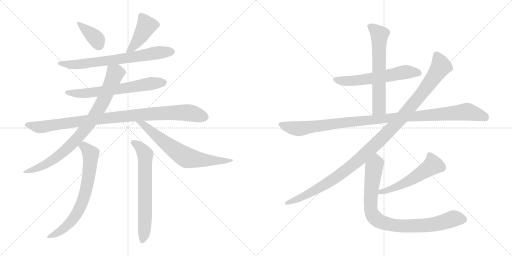
t = 0.00 s
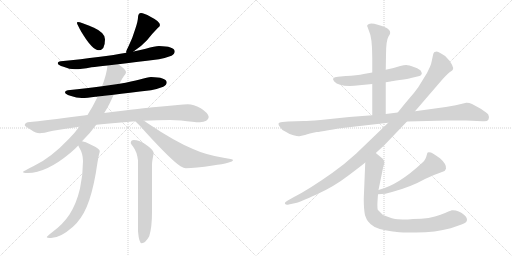
t = 2.53 s
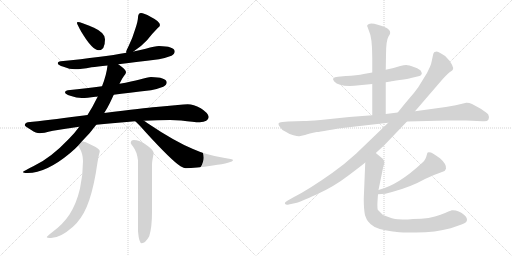
t = 5.05 s
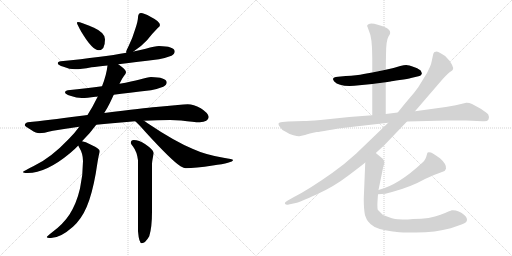
t = 7.58 s
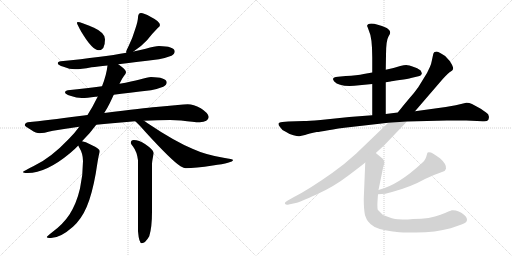
t = 10.11 s
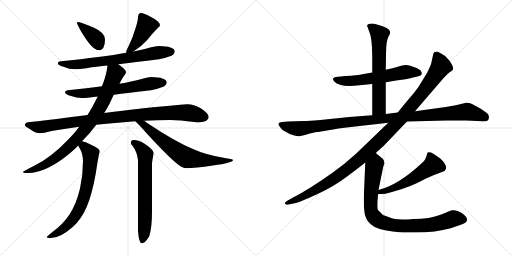
t = 12.63 s

The animated SVG that drew these frames (rendered in a browser with its animation timeline set to each time). Animation: 15 CSS @keyframes rules; one cycle of 12.63 s.

<svg version="1.1" viewBox="0 0 2048 1024" xmlns="http://www.w3.org/2000/svg">
  <g stroke="lightgray" stroke-dasharray="1,1" stroke-width="1" transform="scale(4, 4)">
    <line x1="0" y1="0" x2="256" y2="256"></line>
    <line x1="256" y1="0" x2="0" y2="256"></line>
    <line x1="128" y1="0" x2="128" y2="256"></line>
    <line x1="0" y1="128" x2="256" y2="128"></line>
    <line x1="256" y1="0" x2="512" y2="256"></line>
    <line x1="512" y1="0" x2="256" y2="256"></line>
    <line x1="384" y1="0" x2="384" y2="256"></line>
    <line x1="256" y1="128" x2="512" y2="128"></line>
  </g>
<g transform="scale(1, -1) translate(0, -850)">
   <style type="text/css">
    @keyframes keyframes0 {
      from {
       stroke: black;
       stroke-dashoffset: 378;
       stroke-width: 128;
       }
       55% {
       animation-timing-function: step-end;
       stroke: black;
       stroke-dashoffset: 0;
       stroke-width: 128;
       }
       to {
       stroke: black;
       stroke-width: 1024;
       }
       }
       #make-me-a-hanzi-animation-0 {
         animation: keyframes0 0.557617s both;
         animation-delay: 0.000000s;
         animation-timing-function: linear;
       }
    @keyframes keyframes1 {
      from {
       stroke: black;
       stroke-dashoffset: 427;
       stroke-width: 128;
       }
       58% {
       animation-timing-function: step-end;
       stroke: black;
       stroke-dashoffset: 0;
       stroke-width: 128;
       }
       to {
       stroke: black;
       stroke-width: 1024;
       }
       }
       #make-me-a-hanzi-animation-1 {
         animation: keyframes1 0.597493s both;
         animation-delay: 0.557617s;
         animation-timing-function: linear;
       }
    @keyframes keyframes2 {
      from {
       stroke: black;
       stroke-dashoffset: 708;
       stroke-width: 128;
       }
       70% {
       animation-timing-function: step-end;
       stroke: black;
       stroke-dashoffset: 0;
       stroke-width: 128;
       }
       to {
       stroke: black;
       stroke-width: 1024;
       }
       }
       #make-me-a-hanzi-animation-2 {
         animation: keyframes2 0.826172s both;
         animation-delay: 1.155110s;
         animation-timing-function: linear;
       }
    @keyframes keyframes3 {
      from {
       stroke: black;
       stroke-dashoffset: 647;
       stroke-width: 128;
       }
       68% {
       animation-timing-function: step-end;
       stroke: black;
       stroke-dashoffset: 0;
       stroke-width: 128;
       }
       to {
       stroke: black;
       stroke-width: 1024;
       }
       }
       #make-me-a-hanzi-animation-3 {
         animation: keyframes3 0.776530s both;
         animation-delay: 1.981282s;
         animation-timing-function: linear;
       }
    @keyframes keyframes4 {
      from {
       stroke: black;
       stroke-dashoffset: 978;
       stroke-width: 128;
       }
       76% {
       animation-timing-function: step-end;
       stroke: black;
       stroke-dashoffset: 0;
       stroke-width: 128;
       }
       to {
       stroke: black;
       stroke-width: 1024;
       }
       }
       #make-me-a-hanzi-animation-4 {
         animation: keyframes4 1.045898s both;
         animation-delay: 2.757812s;
         animation-timing-function: linear;
       }
    @keyframes keyframes5 {
      from {
       stroke: black;
       stroke-dashoffset: 849;
       stroke-width: 128;
       }
       73% {
       animation-timing-function: step-end;
       stroke: black;
       stroke-dashoffset: 0;
       stroke-width: 128;
       }
       to {
       stroke: black;
       stroke-width: 1024;
       }
       }
       #make-me-a-hanzi-animation-5 {
         animation: keyframes5 0.940918s both;
         animation-delay: 3.803710s;
         animation-timing-function: linear;
       }
    @keyframes keyframes6 {
      from {
       stroke: black;
       stroke-dashoffset: 687;
       stroke-width: 128;
       }
       69% {
       animation-timing-function: step-end;
       stroke: black;
       stroke-dashoffset: 0;
       stroke-width: 128;
       }
       to {
       stroke: black;
       stroke-width: 1024;
       }
       }
       #make-me-a-hanzi-animation-6 {
         animation: keyframes6 0.809082s both;
         animation-delay: 4.744628s;
         animation-timing-function: linear;
       }
    @keyframes keyframes7 {
      from {
       stroke: black;
       stroke-dashoffset: 707;
       stroke-width: 128;
       }
       70% {
       animation-timing-function: step-end;
       stroke: black;
       stroke-dashoffset: 0;
       stroke-width: 128;
       }
       to {
       stroke: black;
       stroke-width: 1024;
       }
       }
       #make-me-a-hanzi-animation-7 {
         animation: keyframes7 0.825358s both;
         animation-delay: 5.553710s;
         animation-timing-function: linear;
       }
    @keyframes keyframes8 {
      from {
       stroke: black;
       stroke-dashoffset: 673;
       stroke-width: 128;
       }
       69% {
       animation-timing-function: step-end;
       stroke: black;
       stroke-dashoffset: 0;
       stroke-width: 128;
       }
       to {
       stroke: black;
       stroke-width: 1024;
       }
       }
       #make-me-a-hanzi-animation-8 {
         animation: keyframes8 0.797689s both;
         animation-delay: 6.379068s;
         animation-timing-function: linear;
       }
    @keyframes keyframes9 {
      from {
       stroke: black;
       stroke-dashoffset: 590;
       stroke-width: 128;
       }
       66% {
       animation-timing-function: step-end;
       stroke: black;
       stroke-dashoffset: 0;
       stroke-width: 128;
       }
       to {
       stroke: black;
       stroke-width: 1024;
       }
       }
       #make-me-a-hanzi-animation-9 {
         animation: keyframes9 0.730143s both;
         animation-delay: 7.176757s;
         animation-timing-function: linear;
       }
    @keyframes keyframes10 {
      from {
       stroke: black;
       stroke-dashoffset: 630;
       stroke-width: 128;
       }
       67% {
       animation-timing-function: step-end;
       stroke: black;
       stroke-dashoffset: 0;
       stroke-width: 128;
       }
       to {
       stroke: black;
       stroke-width: 1024;
       }
       }
       #make-me-a-hanzi-animation-10 {
         animation: keyframes10 0.762695s both;
         animation-delay: 7.906900s;
         animation-timing-function: linear;
       }
    @keyframes keyframes11 {
      from {
       stroke: black;
       stroke-dashoffset: 1083;
       stroke-width: 128;
       }
       78% {
       animation-timing-function: step-end;
       stroke: black;
       stroke-dashoffset: 0;
       stroke-width: 128;
       }
       to {
       stroke: black;
       stroke-width: 1024;
       }
       }
       #make-me-a-hanzi-animation-11 {
         animation: keyframes11 1.131348s both;
         animation-delay: 8.669595s;
         animation-timing-function: linear;
       }
    @keyframes keyframes12 {
      from {
       stroke: black;
       stroke-dashoffset: 1144;
       stroke-width: 128;
       }
       79% {
       animation-timing-function: step-end;
       stroke: black;
       stroke-dashoffset: 0;
       stroke-width: 128;
       }
       to {
       stroke: black;
       stroke-width: 1024;
       }
       }
       #make-me-a-hanzi-animation-12 {
         animation: keyframes12 1.180990s both;
         animation-delay: 9.800943s;
         animation-timing-function: linear;
       }
    @keyframes keyframes13 {
      from {
       stroke: black;
       stroke-dashoffset: 537;
       stroke-width: 128;
       }
       64% {
       animation-timing-function: step-end;
       stroke: black;
       stroke-dashoffset: 0;
       stroke-width: 128;
       }
       to {
       stroke: black;
       stroke-width: 1024;
       }
       }
       #make-me-a-hanzi-animation-13 {
         animation: keyframes13 0.687012s both;
         animation-delay: 10.981933s;
         animation-timing-function: linear;
       }
    @keyframes keyframes14 {
      from {
       stroke: black;
       stroke-dashoffset: 876;
       stroke-width: 128;
       }
       74% {
       animation-timing-function: step-end;
       stroke: black;
       stroke-dashoffset: 0;
       stroke-width: 128;
       }
       to {
       stroke: black;
       stroke-width: 1024;
       }
       }
       #make-me-a-hanzi-animation-14 {
         animation: keyframes14 0.962891s both;
         animation-delay: 11.668945s;
         animation-timing-function: linear;
       }
</style>
<path d="M 311.0 762.5 Q 308.0 762.5 308.0 758.5 Q 308.0 754.5 324.0 725.5 Q 369.0 649.5 395.0 649.5 Q 420.0 649.5 420.0 693.5 Q 420.0 719.5 376.0 739.5 Q 323.0 762.5 311.0 762.5 Z" fill="lightgray"></path> 
<path d="M 564.0 798.5 Q 558.0 798.5 555.0 793.5 Q 552.0 787.5 552.0 781.5 Q 552.0 767.5 542.0 737.5 Q 530.0 697.5 515.0 667.5 Q 506.0 650.5 504.0 641.5 L 506.0 639.5 C 508.0 627.5 509.0 628.5 534.0 644.5 Q 563.0 662.5 588.0 689.5 Q 611.0 718.5 631.0 738.5 Q 640.0 745.5 640.0 750.5 Q 640.0 764.5 602.0 783.5 Q 575.0 798.5 564.0 798.5 Z" fill="lightgray"></path> 
<path d="M 506.0 639.5 Q 411.0 622.5 243.0 605.5 Q 231.0 604.5 231.0 597.5 Q 231.0 590.5 254.0 583.5 Q 278.0 573.5 300.0 573.5 Q 324.0 573.5 366.0 581.5 Q 389.0 583.5 430.0 588.5 L 473.0 593.5 Q 536.0 601.5 636.0 613.5 Q 659.0 617.5 686.0 627.5 Q 699.0 634.5 699.0 645.5 Q 696.0 665.5 636.0 666.5 Q 620.0 666.5 583.0 655.5 Q 564.0 650.5 534.0 644.5 L 506.0 639.5 Z" fill="lightgray"></path> 
<path d="M 408.0 505.5 Q 350.0 498.5 271.0 489.5 Q 260.0 488.5 260.0 481.5 Q 260.0 474.5 281.0 467.5 Q 307.0 458.5 327.0 458.5 Q 348.0 458.5 382.0 463.5 Q 385.0 463.5 391.0 464.5 L 455.0 471.5 Q 511.0 478.5 604.0 489.5 Q 627.0 493.5 653.0 503.5 Q 667.0 510.5 667.0 521.5 Q 664.0 541.5 604.0 542.5 Q 591.0 542.5 559.0 532.5 Q 529.0 524.5 478.0 515.5 L 408.0 505.5 Z" fill="lightgray"></path> 
<path d="M 350.0 390.5 Q 336.0 388.5 319.0 386.5 Q 186.0 368.5 111.0 361.5 Q 99.0 358.5 99.0 349.5 Q 100.0 345.5 125.0 330.5 Q 144.0 317.5 159.0 317.5 Q 172.0 317.5 212.0 327.5 Q 261.0 336.5 317.0 343.5 L 385.0 351.5 Q 415.0 354.5 449.0 357.5 Q 496.0 361.5 541.0 365.5 L 576.0 367.5 Q 630.0 370.5 680.0 370.5 L 724.0 368.5 Q 776.0 361.5 799.0 361.5 Q 833.0 363.5 835.0 382.5 Q 832.0 399.5 803.0 417.5 Q 774.0 433.5 751.0 433.5 Q 736.0 433.5 711.0 430.5 Q 669.0 426.5 624.0 422.5 Q 579.0 418.5 417.0 398.5 L 350.0 390.5 Z" fill="lightgray"></path> 
<path d="M 430.0 588.5 Q 426.0 550.5 408.0 505.5 L 391.0 464.5 Q 390.0 461.5 388.0 458.5 Q 371.0 423.5 350.0 390.5 L 317.0 343.5 Q 299.0 318.5 276.0 295.5 Q 202.0 217.5 135.0 186.5 Q 92.0 165.5 92.0 162.5 Q 92.0 158.5 111.0 158.5 Q 185.0 158.5 281.0 238.5 Q 298.0 252.5 313.0 268.5 L 328.0 285.5 Q 359.0 315.5 385.0 351.5 L 417.0 398.5 Q 429.0 417.5 439.0 437.5 Q 448.0 456.5 455.0 471.5 L 478.0 515.5 Q 488.0 536.5 495.0 545.5 Q 504.0 555.5 504.0 561.5 L 504.0 562.5 Q 504.0 571.5 476.0 591.5 Q 474.0 592.5 473.0 593.5 C 449.0 611.5 434.0 618.5 430.0 588.5 Z" fill="lightgray"></path> 
<path d="M 541.0 365.5 Q 554.0 354.5 581.0 323.5 Q 686.0 208.5 722.0 185.5 Q 736.0 177.5 743.0 177.5 Q 781.0 177.5 851.0 188.5 Q 932.0 199.5 932.0 210.5 Q 932.0 213.5 894.0 219.5 Q 822.0 231.5 772.0 254.5 Q 699.0 284.5 589.0 358.5 Q 582.0 363.5 576.0 367.5 C 551.0 384.5 519.0 385.5 541.0 365.5 Z" fill="lightgray"></path> 
<path d="M 313.0 268.5 Q 315.0 264.5 318.0 258.5 Q 332.0 235.5 332.0 206.5 Q 332.0 151.5 320.0 96.5 Q 306.0 36.5 278.0 -7.5 Q 253.0 -45.5 211.0 -76.5 Q 187.0 -95.5 187.0 -97.5 Q 187.0 -101.5 204.0 -101.5 Q 241.0 -101.5 292.0 -56.5 Q 326.0 -25.5 347.0 23.5 Q 368.0 72.5 383.0 156.5 Q 393.0 221.5 396.0 232.5 Q 399.0 242.5 399.0 246.5 Q 399.0 255.5 362.0 272.5 Q 342.0 283.5 328.0 285.5 C 300.0 292.5 300.0 292.5 313.0 268.5 Z" fill="lightgray"></path> 
<path d="M 535.0 290.5 Q 523.0 290.5 523.0 278.5 Q 523.0 276.5 532.0 264.5 Q 548.0 243.5 552.0 209.5 L 552.0 -74.5 Q 556.0 -122.5 567.0 -122.5 Q 581.0 -122.5 597.0 -94.5 Q 608.0 -59.5 608.0 3.5 L 608.0 194.5 Q 608.0 204.5 615.0 238.5 Q 615.0 250.5 580.0 274.5 Q 556.0 290.5 535.0 290.5 Z" fill="lightgray"></path> 
<path d="M 1543.0 521.0 L 1562.0 524.0 Q 1566.0 526.0 1599.0 530.0 Q 1633.0 534.0 1644.0 538.0 L 1678.0 546.0 Q 1685.0 548.0 1686.0 553.0 Q 1688.0 557.0 1687.0 558.0 L 1684.0 565.0 Q 1682.0 572.0 1658.0 581.0 Q 1634.0 590.0 1625.0 590.0 Q 1616.0 590.0 1601.0 586.0 L 1574.0 578.0 L 1543.0 571.0 L 1489.0 560.0 L 1455.0 554.0 Q 1428.0 548.0 1383.0 546.0 L 1352.0 543.0 Q 1322.0 541.0 1337.0 524.0 Q 1356.0 503.0 1417.0 507.0 L 1489.0 514.0 L 1543.0 521.0 Z" fill="lightgray"></path> 
<path d="M 1543.0 394.0 L 1543.0 521.0 L 1543.0 571.0 L 1544.0 630.0 Q 1544.0 688.0 1554.0 704.0 Q 1565.0 719.0 1558.0 728.0 Q 1552.0 736.0 1547.0 738.0 Q 1506.0 756.0 1485.0 756.0 Q 1462.0 753.0 1471.0 740.0 L 1476.0 726.0 Q 1489.0 700.0 1489.0 620.0 L 1489.0 560.0 L 1489.0 514.0 L 1489.0 389.0 C 1489.0 359.0 1543.0 364.0 1543.0 394.0 Z" fill="lightgray"></path> 
<path d="M 1865.0 439.0 L 1823.0 429.0 L 1783.0 422.0 L 1660.0 405.0 L 1591.0 400.0 L 1543.0 394.0 L 1489.0 389.0 L 1397.0 382.0 L 1282.0 370.0 Q 1232.0 366.0 1216.0 366.0 L 1153.0 364.0 L 1129.0 362.0 Q 1116.0 362.0 1114.0 356.0 Q 1113.0 350.0 1120.0 342.0 Q 1126.0 331.0 1141.0 324.0 Q 1157.0 313.0 1174.0 309.0 Q 1192.0 304.0 1197.0 305.0 L 1220.0 310.0 Q 1236.0 316.0 1267.0 322.0 Q 1277.0 322.0 1313.0 329.0 Q 1349.0 336.0 1404.0 342.0 L 1553.0 359.0 L 1628.0 364.0 L 1788.0 368.0 L 1865.0 368.0 L 1930.0 365.0 Q 1950.0 363.0 1954.0 372.0 Q 1959.0 380.0 1953.0 392.0 Q 1948.0 398.0 1923.0 415.0 L 1888.0 434.0 Q 1875.0 440.0 1865.0 439.0 Z" fill="lightgray"></path> 
<path d="M 1660.0 405.0 L 1771.0 534.0 Q 1796.0 561.0 1803.0 564.0 Q 1810.0 567.0 1812.0 573.0 Q 1814.0 578.0 1808.0 591.0 Q 1803.0 604.0 1787.0 619.0 Q 1783.0 626.0 1766.0 635.0 Q 1750.0 644.0 1747.0 644.0 Q 1744.0 644.0 1738.0 642.0 Q 1734.0 638.0 1733.0 634.0 L 1727.0 606.0 Q 1724.0 590.0 1720.0 583.0 L 1708.0 558.0 L 1673.0 501.0 Q 1659.0 481.0 1636.0 455.0 Q 1614.0 429.0 1591.0 400.0 L 1553.0 359.0 L 1424.0 235.0 Q 1377.0 192.0 1330.0 159.0 Q 1237.0 93.0 1176.0 62.0 L 1151.0 48.0 Q 1137.0 40.0 1140.0 35.0 Q 1144.0 29.0 1155.0 32.0 L 1183.0 38.0 Q 1198.0 41.0 1266.0 72.0 Q 1335.0 103.0 1391.0 146.0 Q 1447.0 188.0 1461.0 200.0 L 1503.0 238.0 L 1535.0 267.0 L 1628.0 364.0 L 1660.0 405.0 Z" fill="lightgray"></path> 
<path d="M 1512.0 73.0 Q 1543.0 73.0 1568.0 82.0 Q 1643.0 102.0 1700.0 134.0 Q 1738.0 152.0 1768.0 162.0 Q 1781.0 164.0 1784.0 175.0 Q 1787.0 193.0 1761.0 216.0 Q 1733.0 236.0 1724.0 240.0 Q 1710.0 244.0 1709.0 237.0 Q 1702.0 207.0 1689.0 199.0 Q 1594.0 110.0 1514.0 90.0 C 1485.0 82.0 1482.0 72.0 1512.0 73.0 Z" fill="lightgray"></path> 
<path d="M 1461.0 200.0 L 1455.0 55.0 Q 1455.0 14.0 1460.0 -11.0 L 1467.0 -28.0 Q 1470.0 -34.0 1483.0 -47.0 Q 1505.0 -68.0 1571.0 -76.0 L 1581.0 -77.0 Q 1590.0 -80.0 1631.0 -80.0 L 1664.0 -80.0 Q 1742.0 -80.0 1803.0 -63.0 L 1846.0 -48.0 Q 1868.0 -40.0 1868.0 -30.0 Q 1869.0 -26.0 1864.0 -17.0 Q 1859.0 -11.0 1847.0 -2.0 Q 1835.0 6.0 1823.0 8.0 Q 1812.0 10.0 1807.0 9.0 Q 1803.0 8.0 1762.0 -9.0 Q 1721.0 -26.0 1653.0 -26.0 L 1631.0 -28.0 Q 1610.0 -28.0 1591.0 -27.0 Q 1573.0 -27.0 1532.0 -10.0 L 1511.0 11.0 Q 1508.0 23.0 1511.0 59.0 L 1512.0 73.0 L 1514.0 90.0 L 1533.0 183.0 L 1537.0 195.0 Q 1538.0 209.0 1531.0 215.0 L 1503.0 238.0 C 1480.0 257.0 1462.0 230.0 1461.0 200.0 Z" fill="lightgray"></path> 
      <clipPath id="make-me-a-hanzi-clip-0">
      <path d="M 311.0 762.5 Q 308.0 762.5 308.0 758.5 Q 308.0 754.5 324.0 725.5 Q 369.0 649.5 395.0 649.5 Q 420.0 649.5 420.0 693.5 Q 420.0 719.5 376.0 739.5 Q 323.0 762.5 311.0 762.5 Z" fill="lightgray"></path>
      </clipPath>
      <path clip-path="url(#make-me-a-hanzi-clip-0)" d="M 314.0 757.5 L 382.0 698.5 L 396.0 669.5 " fill="none" id="make-me-a-hanzi-animation-0" stroke-dasharray="250 500" stroke-linecap="round"></path>

      <clipPath id="make-me-a-hanzi-clip-1">
      <path d="M 564.0 798.5 Q 558.0 798.5 555.0 793.5 Q 552.0 787.5 552.0 781.5 Q 552.0 767.5 542.0 737.5 Q 530.0 697.5 515.0 667.5 Q 506.0 650.5 504.0 641.5 L 506.0 639.5 C 508.0 627.5 509.0 628.5 534.0 644.5 Q 563.0 662.5 588.0 689.5 Q 611.0 718.5 631.0 738.5 Q 640.0 745.5 640.0 750.5 Q 640.0 764.5 602.0 783.5 Q 575.0 798.5 564.0 798.5 Z" fill="lightgray"></path>
      </clipPath>
      <path clip-path="url(#make-me-a-hanzi-clip-1)" d="M 628.0 750.5 L 586.0 747.5 L 540.0 671.5 L 510.0 645.5 " fill="none" id="make-me-a-hanzi-animation-1" stroke-dasharray="299 598" stroke-linecap="round"></path>

      <clipPath id="make-me-a-hanzi-clip-2">
      <path d="M 506.0 639.5 Q 411.0 622.5 243.0 605.5 Q 231.0 604.5 231.0 597.5 Q 231.0 590.5 254.0 583.5 Q 278.0 573.5 300.0 573.5 Q 324.0 573.5 366.0 581.5 Q 389.0 583.5 430.0 588.5 L 473.0 593.5 Q 536.0 601.5 636.0 613.5 Q 659.0 617.5 686.0 627.5 Q 699.0 634.5 699.0 645.5 Q 696.0 665.5 636.0 666.5 Q 620.0 666.5 583.0 655.5 Q 564.0 650.5 534.0 644.5 L 506.0 639.5 Z" fill="lightgray"></path>
      </clipPath>
      <path clip-path="url(#make-me-a-hanzi-clip-2)" d="M 239.0 598.5 L 281.0 591.5 L 340.0 595.5 L 646.0 642.5 L 687.0 643.5 " fill="none" id="make-me-a-hanzi-animation-2" stroke-dasharray="580 1160" stroke-linecap="round"></path>

      <clipPath id="make-me-a-hanzi-clip-3">
      <path d="M 408.0 505.5 Q 350.0 498.5 271.0 489.5 Q 260.0 488.5 260.0 481.5 Q 260.0 474.5 281.0 467.5 Q 307.0 458.5 327.0 458.5 Q 348.0 458.5 382.0 463.5 Q 385.0 463.5 391.0 464.5 L 455.0 471.5 Q 511.0 478.5 604.0 489.5 Q 627.0 493.5 653.0 503.5 Q 667.0 510.5 667.0 521.5 Q 664.0 541.5 604.0 542.5 Q 591.0 542.5 559.0 532.5 Q 529.0 524.5 478.0 515.5 L 408.0 505.5 Z" fill="lightgray"></path>
      </clipPath>
      <path clip-path="url(#make-me-a-hanzi-clip-3)" d="M 268.0 482.5 L 293.0 476.5 L 371.0 480.5 L 655.0 520.5 " fill="none" id="make-me-a-hanzi-animation-3" stroke-dasharray="519 1038" stroke-linecap="round"></path>

      <clipPath id="make-me-a-hanzi-clip-4">
      <path d="M 350.0 390.5 Q 336.0 388.5 319.0 386.5 Q 186.0 368.5 111.0 361.5 Q 99.0 358.5 99.0 349.5 Q 100.0 345.5 125.0 330.5 Q 144.0 317.5 159.0 317.5 Q 172.0 317.5 212.0 327.5 Q 261.0 336.5 317.0 343.5 L 385.0 351.5 Q 415.0 354.5 449.0 357.5 Q 496.0 361.5 541.0 365.5 L 576.0 367.5 Q 630.0 370.5 680.0 370.5 L 724.0 368.5 Q 776.0 361.5 799.0 361.5 Q 833.0 363.5 835.0 382.5 Q 832.0 399.5 803.0 417.5 Q 774.0 433.5 751.0 433.5 Q 736.0 433.5 711.0 430.5 Q 669.0 426.5 624.0 422.5 Q 579.0 418.5 417.0 398.5 L 350.0 390.5 Z" fill="lightgray"></path>
      </clipPath>
      <path clip-path="url(#make-me-a-hanzi-clip-4)" d="M 105.0 351.5 L 157.0 341.5 L 431.0 379.5 L 678.0 399.5 L 754.0 399.5 L 820.0 382.5 " fill="none" id="make-me-a-hanzi-animation-4" stroke-dasharray="850 1700" stroke-linecap="round"></path>

      <clipPath id="make-me-a-hanzi-clip-5">
      <path d="M 430.0 588.5 Q 426.0 550.5 408.0 505.5 L 391.0 464.5 Q 390.0 461.5 388.0 458.5 Q 371.0 423.5 350.0 390.5 L 317.0 343.5 Q 299.0 318.5 276.0 295.5 Q 202.0 217.5 135.0 186.5 Q 92.0 165.5 92.0 162.5 Q 92.0 158.5 111.0 158.5 Q 185.0 158.5 281.0 238.5 Q 298.0 252.5 313.0 268.5 L 328.0 285.5 Q 359.0 315.5 385.0 351.5 L 417.0 398.5 Q 429.0 417.5 439.0 437.5 Q 448.0 456.5 455.0 471.5 L 478.0 515.5 Q 488.0 536.5 495.0 545.5 Q 504.0 555.5 504.0 561.5 L 504.0 562.5 Q 504.0 571.5 476.0 591.5 Q 474.0 592.5 473.0 593.5 C 449.0 611.5 434.0 618.5 430.0 588.5 Z" fill="lightgray"></path>
      </clipPath>
      <path clip-path="url(#make-me-a-hanzi-clip-5)" d="M 493.0 562.5 L 460.0 556.5 L 398.0 418.5 L 344.0 338.5 L 292.0 278.5 L 204.0 204.5 L 140.0 173.5 L 95.0 162.5 " fill="none" id="make-me-a-hanzi-animation-5" stroke-dasharray="721 1442" stroke-linecap="round"></path>

      <clipPath id="make-me-a-hanzi-clip-6">
      <path d="M 541.0 365.5 Q 554.0 354.5 581.0 323.5 Q 686.0 208.5 722.0 185.5 Q 736.0 177.5 743.0 177.5 Q 781.0 177.5 851.0 188.5 Q 932.0 199.5 932.0 210.5 Q 932.0 213.5 894.0 219.5 Q 822.0 231.5 772.0 254.5 Q 699.0 284.5 589.0 358.5 Q 582.0 363.5 576.0 367.5 C 551.0 384.5 519.0 385.5 541.0 365.5 Z" fill="lightgray"></path>
      </clipPath>
      <path clip-path="url(#make-me-a-hanzi-clip-6)" d="M 547.0 364.5 L 571.0 354.5 L 635.0 298.5 L 746.0 219.5 L 838.0 207.5 L 929.0 209.5 " fill="none" id="make-me-a-hanzi-animation-6" stroke-dasharray="559 1118" stroke-linecap="round"></path>

      <clipPath id="make-me-a-hanzi-clip-7">
      <path d="M 313.0 268.5 Q 315.0 264.5 318.0 258.5 Q 332.0 235.5 332.0 206.5 Q 332.0 151.5 320.0 96.5 Q 306.0 36.5 278.0 -7.5 Q 253.0 -45.5 211.0 -76.5 Q 187.0 -95.5 187.0 -97.5 Q 187.0 -101.5 204.0 -101.5 Q 241.0 -101.5 292.0 -56.5 Q 326.0 -25.5 347.0 23.5 Q 368.0 72.5 383.0 156.5 Q 393.0 221.5 396.0 232.5 Q 399.0 242.5 399.0 246.5 Q 399.0 255.5 362.0 272.5 Q 342.0 283.5 328.0 285.5 C 300.0 292.5 300.0 292.5 313.0 268.5 Z" fill="lightgray"></path>
      </clipPath>
      <path clip-path="url(#make-me-a-hanzi-clip-7)" d="M 323.0 267.5 L 346.0 255.5 L 359.0 241.5 L 363.0 226.5 L 356.0 152.5 L 336.0 60.5 L 311.0 2.5 L 273.0 -47.5 L 237.0 -76.5 L 191.0 -95.5 " fill="none" id="make-me-a-hanzi-animation-7" stroke-dasharray="579 1158" stroke-linecap="round"></path>

      <clipPath id="make-me-a-hanzi-clip-8">
      <path d="M 535.0 290.5 Q 523.0 290.5 523.0 278.5 Q 523.0 276.5 532.0 264.5 Q 548.0 243.5 552.0 209.5 L 552.0 -74.5 Q 556.0 -122.5 567.0 -122.5 Q 581.0 -122.5 597.0 -94.5 Q 608.0 -59.5 608.0 3.5 L 608.0 194.5 Q 608.0 204.5 615.0 238.5 Q 615.0 250.5 580.0 274.5 Q 556.0 290.5 535.0 290.5 Z" fill="lightgray"></path>
      </clipPath>
      <path clip-path="url(#make-me-a-hanzi-clip-8)" d="M 532.0 280.5 L 562.0 260.5 L 581.0 232.5 L 580.0 -20.5 L 576.0 -91.5 L 569.0 -113.5 " fill="none" id="make-me-a-hanzi-animation-8" stroke-dasharray="545 1090" stroke-linecap="round"></path>

      <clipPath id="make-me-a-hanzi-clip-9">
      <path d="M 1543.0 521.0 L 1562.0 524.0 Q 1566.0 526.0 1599.0 530.0 Q 1633.0 534.0 1644.0 538.0 L 1678.0 546.0 Q 1685.0 548.0 1686.0 553.0 Q 1688.0 557.0 1687.0 558.0 L 1684.0 565.0 Q 1682.0 572.0 1658.0 581.0 Q 1634.0 590.0 1625.0 590.0 Q 1616.0 590.0 1601.0 586.0 L 1574.0 578.0 L 1543.0 571.0 L 1489.0 560.0 L 1455.0 554.0 Q 1428.0 548.0 1383.0 546.0 L 1352.0 543.0 Q 1322.0 541.0 1337.0 524.0 Q 1356.0 503.0 1417.0 507.0 L 1489.0 514.0 L 1543.0 521.0 Z" fill="lightgray"></path>
      </clipPath>
      <path clip-path="url(#make-me-a-hanzi-clip-9)" d="M 1345.0 533.0 L 1407.0 526.0 L 1614.0 561.0 L 1676.0 558.0 " fill="none" id="make-me-a-hanzi-animation-9" stroke-dasharray="462 924" stroke-linecap="round"></path>

      <clipPath id="make-me-a-hanzi-clip-10">
      <path d="M 1543.0 394.0 L 1543.0 521.0 L 1543.0 571.0 L 1544.0 630.0 Q 1544.0 688.0 1554.0 704.0 Q 1565.0 719.0 1558.0 728.0 Q 1552.0 736.0 1547.0 738.0 Q 1506.0 756.0 1485.0 756.0 Q 1462.0 753.0 1471.0 740.0 L 1476.0 726.0 Q 1489.0 700.0 1489.0 620.0 L 1489.0 560.0 L 1489.0 514.0 L 1489.0 389.0 C 1489.0 359.0 1543.0 364.0 1543.0 394.0 Z" fill="lightgray"></path>
      </clipPath>
      <path clip-path="url(#make-me-a-hanzi-clip-10)" d="M 1480.0 746.0 L 1518.0 711.0 L 1516.0 419.0 L 1495.0 397.0 " fill="none" id="make-me-a-hanzi-animation-10" stroke-dasharray="502 1004" stroke-linecap="round"></path>

      <clipPath id="make-me-a-hanzi-clip-11">
      <path d="M 1865.0 439.0 L 1823.0 429.0 L 1783.0 422.0 L 1660.0 405.0 L 1591.0 400.0 L 1543.0 394.0 L 1489.0 389.0 L 1397.0 382.0 L 1282.0 370.0 Q 1232.0 366.0 1216.0 366.0 L 1153.0 364.0 L 1129.0 362.0 Q 1116.0 362.0 1114.0 356.0 Q 1113.0 350.0 1120.0 342.0 Q 1126.0 331.0 1141.0 324.0 Q 1157.0 313.0 1174.0 309.0 Q 1192.0 304.0 1197.0 305.0 L 1220.0 310.0 Q 1236.0 316.0 1267.0 322.0 Q 1277.0 322.0 1313.0 329.0 Q 1349.0 336.0 1404.0 342.0 L 1553.0 359.0 L 1628.0 364.0 L 1788.0 368.0 L 1865.0 368.0 L 1930.0 365.0 Q 1950.0 363.0 1954.0 372.0 Q 1959.0 380.0 1953.0 392.0 Q 1948.0 398.0 1923.0 415.0 L 1888.0 434.0 Q 1875.0 440.0 1865.0 439.0 Z" fill="lightgray"></path>
      </clipPath>
      <path clip-path="url(#make-me-a-hanzi-clip-11)" d="M 1123.0 351.0 L 1188.0 335.0 L 1406.0 363.0 L 1866.0 404.0 L 1941.0 380.0 " fill="none" id="make-me-a-hanzi-animation-11" stroke-dasharray="955 1910" stroke-linecap="round"></path>

      <clipPath id="make-me-a-hanzi-clip-12">
      <path d="M 1660.0 405.0 L 1771.0 534.0 Q 1796.0 561.0 1803.0 564.0 Q 1810.0 567.0 1812.0 573.0 Q 1814.0 578.0 1808.0 591.0 Q 1803.0 604.0 1787.0 619.0 Q 1783.0 626.0 1766.0 635.0 Q 1750.0 644.0 1747.0 644.0 Q 1744.0 644.0 1738.0 642.0 Q 1734.0 638.0 1733.0 634.0 L 1727.0 606.0 Q 1724.0 590.0 1720.0 583.0 L 1708.0 558.0 L 1673.0 501.0 Q 1659.0 481.0 1636.0 455.0 Q 1614.0 429.0 1591.0 400.0 L 1553.0 359.0 L 1424.0 235.0 Q 1377.0 192.0 1330.0 159.0 Q 1237.0 93.0 1176.0 62.0 L 1151.0 48.0 Q 1137.0 40.0 1140.0 35.0 Q 1144.0 29.0 1155.0 32.0 L 1183.0 38.0 Q 1198.0 41.0 1266.0 72.0 Q 1335.0 103.0 1391.0 146.0 Q 1447.0 188.0 1461.0 200.0 L 1503.0 238.0 L 1535.0 267.0 L 1628.0 364.0 L 1660.0 405.0 Z" fill="lightgray"></path>
      </clipPath>
      <path clip-path="url(#make-me-a-hanzi-clip-12)" d="M 1745.0 632.0 L 1764.0 584.0 L 1753.0 566.0 L 1696.0 486.0 L 1612.0 385.0 L 1532.0 301.0 L 1416.0 194.0 L 1327.0 128.0 L 1230.0 72.0 L 1148.0 36.0 " fill="none" id="make-me-a-hanzi-animation-12" stroke-dasharray="1016 2032" stroke-linecap="round"></path>

      <clipPath id="make-me-a-hanzi-clip-13">
      <path d="M 1512.0 73.0 Q 1543.0 73.0 1568.0 82.0 Q 1643.0 102.0 1700.0 134.0 Q 1738.0 152.0 1768.0 162.0 Q 1781.0 164.0 1784.0 175.0 Q 1787.0 193.0 1761.0 216.0 Q 1733.0 236.0 1724.0 240.0 Q 1710.0 244.0 1709.0 237.0 Q 1702.0 207.0 1689.0 199.0 Q 1594.0 110.0 1514.0 90.0 C 1485.0 82.0 1482.0 72.0 1512.0 73.0 Z" fill="lightgray"></path>
      </clipPath>
      <path clip-path="url(#make-me-a-hanzi-clip-13)" d="M 1719.0 224.0 L 1732.0 190.0 L 1723.0 182.0 L 1617.0 116.0 L 1573.0 96.0 L 1523.0 83.0 L 1519.0 76.0 " fill="none" id="make-me-a-hanzi-animation-13" stroke-dasharray="409 818" stroke-linecap="round"></path>

      <clipPath id="make-me-a-hanzi-clip-14">
      <path d="M 1461.0 200.0 L 1455.0 55.0 Q 1455.0 14.0 1460.0 -11.0 L 1467.0 -28.0 Q 1470.0 -34.0 1483.0 -47.0 Q 1505.0 -68.0 1571.0 -76.0 L 1581.0 -77.0 Q 1590.0 -80.0 1631.0 -80.0 L 1664.0 -80.0 Q 1742.0 -80.0 1803.0 -63.0 L 1846.0 -48.0 Q 1868.0 -40.0 1868.0 -30.0 Q 1869.0 -26.0 1864.0 -17.0 Q 1859.0 -11.0 1847.0 -2.0 Q 1835.0 6.0 1823.0 8.0 Q 1812.0 10.0 1807.0 9.0 Q 1803.0 8.0 1762.0 -9.0 Q 1721.0 -26.0 1653.0 -26.0 L 1631.0 -28.0 Q 1610.0 -28.0 1591.0 -27.0 Q 1573.0 -27.0 1532.0 -10.0 L 1511.0 11.0 Q 1508.0 23.0 1511.0 59.0 L 1512.0 73.0 L 1514.0 90.0 L 1533.0 183.0 L 1537.0 195.0 Q 1538.0 209.0 1531.0 215.0 L 1503.0 238.0 C 1480.0 257.0 1462.0 230.0 1461.0 200.0 Z" fill="lightgray"></path>
      </clipPath>
      <path clip-path="url(#make-me-a-hanzi-clip-14)" d="M 1503.0 228.0 L 1504.0 196.0 L 1495.0 177.0 L 1482.0 33.0 L 1486.0 -1.0 L 1511.0 -31.0 L 1564.0 -50.0 L 1624.0 -54.0 L 1735.0 -47.0 L 1820.0 -23.0 L 1853.0 -28.0 " fill="none" id="make-me-a-hanzi-animation-14" stroke-dasharray="748 1496" stroke-linecap="round"></path>

</g>
</svg>
